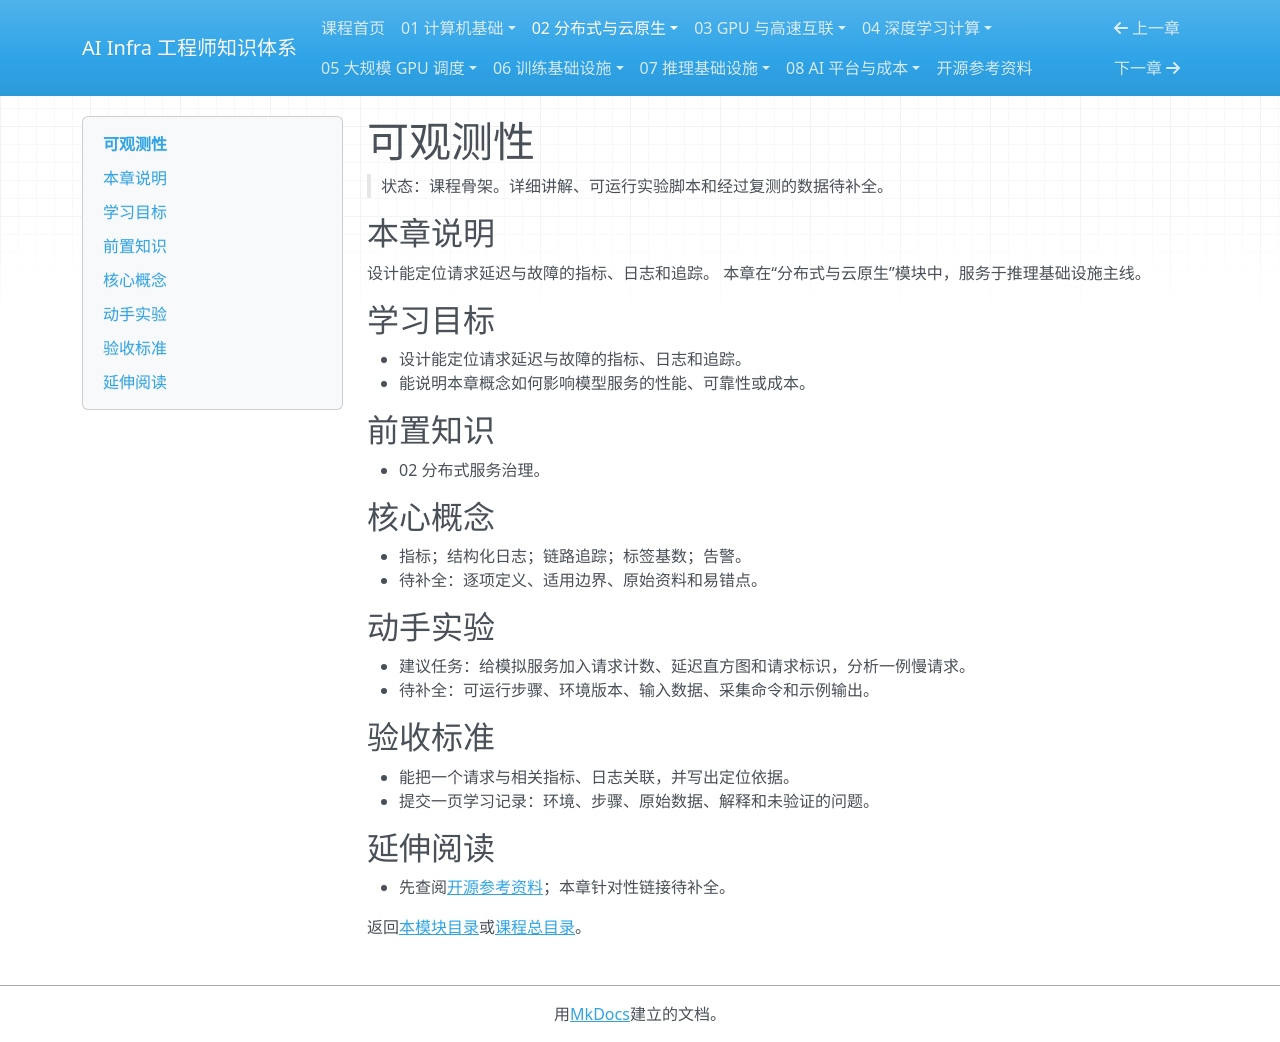

repository: TangHuaiZhe/ai-infra-course · page: 02-distributed-cloud-native/03-observability/index.html · generator: mkdocs

# 可观测性

> 状态：课程骨架。详细讲解、可运行实验脚本和经过复测的数据待补全。

## 本章说明

设计能定位请求延迟与故障的指标、日志和追踪。 本章在“分布式与云原生”模块中，服务于推理基础设施主线。

## 学习目标

- 设计能定位请求延迟与故障的指标、日志和追踪。
- 能说明本章概念如何影响模型服务的性能、可靠性或成本。

## 前置知识

- 02 分布式服务治理。

## 核心概念

- 指标；结构化日志；链路追踪；标签基数；告警。
- 待补全：逐项定义、适用边界、原始资料和易错点。

## 动手实验

- 建议任务：给模拟服务加入请求计数、延迟直方图和请求标识，分析一例慢请求。
- 待补全：可运行步骤、环境版本、输入数据、采集命令和示例输出。

## 验收标准

- 能把一个请求与相关指标、日志关联，并写出定位依据。
- 提交一页学习记录：环境、步骤、原始数据、解释和未验证的问题。

## 延伸阅读

- 先查阅[开源参考资料](../references.md)；本章针对性链接待补全。

返回[本模块目录](README.md)或[课程总目录](../README.md)。
